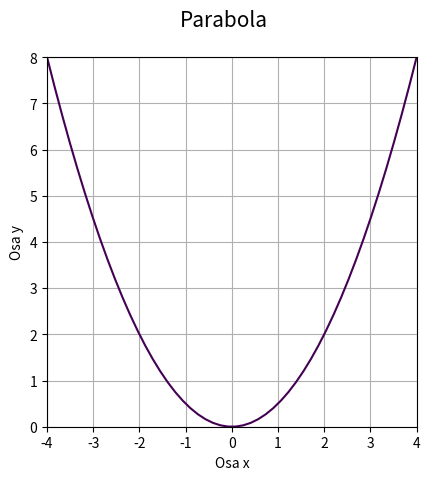

The matplotlib source for this figure:
"""Parabola zadaná implicitní funkcí."""

#
# Použito v článku:
#
# Křivky popsané implicitní funkcí, animace křivek
# https://www.root.cz/clanky/krivky-popsane-implicitni-funkci-animace-krivek/
#
# Součást seriálu:
#
# Křivky nejen v počítačové grafice
# https://www.root.cz/serialy/krivky-nejen-v-pocitacove-grafice/
#
# Zdrojový kód tohoto skriptu ve stylu literate programming
# [redacted]
#

import numpy as np
import matplotlib.pyplot as plt

# příprava vektorů pro konstrukci mřížky
x = np.linspace(-4, 4, 50)
y = np.linspace(0, 8, 50)

# konstrukce mřížky
x, y = np.meshgrid(x, y)

# koeficienty paraboly
f = 0.5
p = 2 * f

# implicitní funkce paraboly
z = x ** 2 - 2 * p * y

# hodnota, která se má zvýraznit na isoploše
levels = [0]

# rozměry grafu při uložení: 640x480 pixelů
fig, ax = plt.subplots(1, figsize=(6.4, 4.8))

# titulek grafu
fig.suptitle("Parabola", fontsize=15)

# vykreslení implicitní funkce
ax.contour(x, y, z, levels)

# zobrazit mřížku
ax.grid(True)

# zachovat poměr stran
ax.axis("scaled")

# popisek os
plt.xlabel("Osa x")
plt.ylabel("Osa y")

# uložení grafu do rastrového obrázku
plt.savefig("parabola1.png")

# zobrazení grafu
plt.show()
